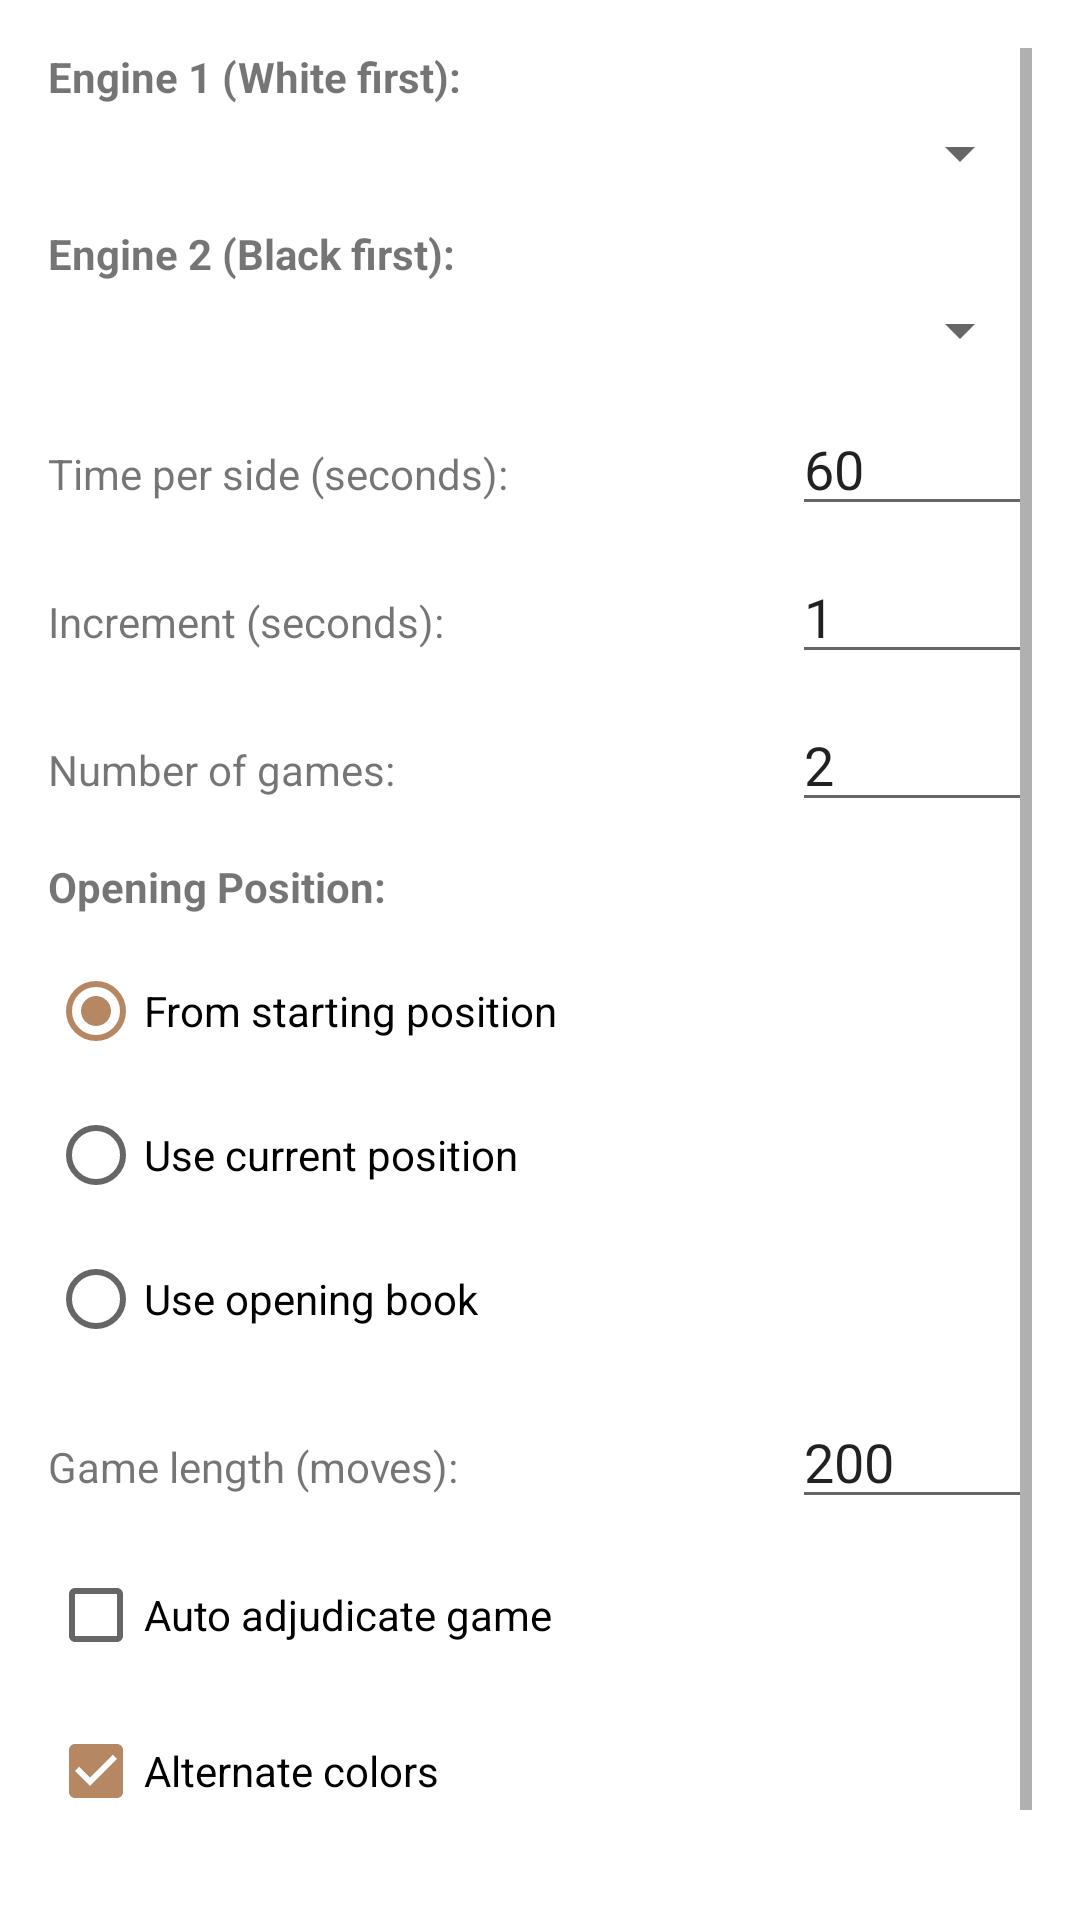

Produce the Android XML layout that renders to this screen, including the resource entries it uses.
<!-- AndroidManifest.xml: application theme AppTheme -->
<!-- res/layout/engine_match_dialog.xml -->
<?xml version="1.0" encoding="utf-8"?>
<ScrollView xmlns:android="http://schemas.android.com/apk/res/android"
    android:layout_width="match_parent"
    android:layout_height="wrap_content"
    android:padding="16dp">

    <LinearLayout
        android:layout_width="match_parent"
        android:layout_height="wrap_content"
        android:orientation="vertical">

        <TextView
            android:layout_width="wrap_content"
            android:layout_height="wrap_content"
            android:text="@string/engine_match_engine1"
            android:textStyle="bold"
            android:layout_marginBottom="4dp" />

        <Spinner
            android:id="@+id/engine_match_spinner1"
            android:layout_width="match_parent"
            android:layout_height="wrap_content"
            android:layout_marginBottom="12dp" />

        <TextView
            android:layout_width="wrap_content"
            android:layout_height="wrap_content"
            android:text="@string/engine_match_engine2"
            android:textStyle="bold"
            android:layout_marginBottom="4dp" />

        <Spinner
            android:id="@+id/engine_match_spinner2"
            android:layout_width="match_parent"
            android:layout_height="wrap_content"
            android:layout_marginBottom="12dp" />

        <LinearLayout
            android:layout_width="match_parent"
            android:layout_height="wrap_content"
            android:orientation="horizontal"
            android:layout_marginBottom="8dp">

            <TextView
                android:layout_width="0dp"
                android:layout_height="wrap_content"
                android:layout_weight="1"
                android:text="@string/engine_match_time"
                android:gravity="center_vertical" />

            <EditText
                android:id="@+id/engine_match_time_edit"
                android:layout_width="80dp"
                android:layout_height="wrap_content"
                android:inputType="number"
                android:text="60" />
        </LinearLayout>

        <LinearLayout
            android:layout_width="match_parent"
            android:layout_height="wrap_content"
            android:orientation="horizontal"
            android:layout_marginBottom="8dp">

            <TextView
                android:layout_width="0dp"
                android:layout_height="wrap_content"
                android:layout_weight="1"
                android:text="@string/engine_match_increment"
                android:gravity="center_vertical" />

            <EditText
                android:id="@+id/engine_match_inc_edit"
                android:layout_width="80dp"
                android:layout_height="wrap_content"
                android:inputType="number"
                android:text="1" />
        </LinearLayout>

        <LinearLayout
            android:layout_width="match_parent"
            android:layout_height="wrap_content"
            android:orientation="horizontal"
            android:layout_marginBottom="12dp">

            <TextView
                android:layout_width="0dp"
                android:layout_height="wrap_content"
                android:layout_weight="1"
                android:text="@string/engine_match_num_games"
                android:gravity="center_vertical" />

            <EditText
                android:id="@+id/engine_match_games_edit"
                android:layout_width="80dp"
                android:layout_height="wrap_content"
                android:inputType="number"
                android:text="2" />
        </LinearLayout>

        <TextView
            android:layout_width="wrap_content"
            android:layout_height="wrap_content"
            android:text="@string/engine_match_opening_source"
            android:textStyle="bold"
            android:layout_marginBottom="8dp" />

        <RadioGroup
            android:id="@+id/engine_match_opening_group"
            android:layout_width="match_parent"
            android:layout_height="wrap_content"
            android:orientation="vertical"
            android:layout_marginBottom="8dp">

            <RadioButton
                android:id="@+id/engine_match_radio_start_pos"
                android:layout_width="wrap_content"
                android:layout_height="wrap_content"
                android:text="@string/engine_match_from_start"
                android:checked="true" />

            <RadioButton
                android:id="@+id/engine_match_radio_current_pos"
                android:layout_width="wrap_content"
                android:layout_height="wrap_content"
                android:text="@string/engine_match_use_current_pos" />

            <RadioButton
                android:id="@+id/engine_match_radio_book"
                android:layout_width="wrap_content"
                android:layout_height="wrap_content"
                android:text="@string/engine_match_use_book" />
        </RadioGroup>

        <LinearLayout
            android:id="@+id/engine_match_book_options"
            android:layout_width="match_parent"
            android:layout_height="wrap_content"
            android:orientation="vertical"
            android:visibility="gone"
            android:paddingLeft="16dp"
            android:layout_marginBottom="8dp">

            <Spinner
                android:id="@+id/engine_match_book_spinner"
                android:layout_width="match_parent"
                android:layout_height="wrap_content"
                android:layout_marginBottom="8dp" />

            <LinearLayout
                android:layout_width="match_parent"
                android:layout_height="wrap_content"
                android:orientation="horizontal"
                android:layout_marginBottom="4dp">

                <TextView
                    android:layout_width="0dp"
                    android:layout_height="wrap_content"
                    android:layout_weight="1"
                    android:text="@string/engine_match_max_plies"
                    android:gravity="center_vertical" />

                <EditText
                    android:id="@+id/engine_match_max_plies_edit"
                    android:layout_width="80dp"
                    android:layout_height="wrap_content"
                    android:inputType="number"
                    android:text="20" />
            </LinearLayout>

            <LinearLayout
                android:id="@+id/engine_match_pgn_order_row"
                android:layout_width="match_parent"
                android:layout_height="wrap_content"
                android:orientation="horizontal"
                android:visibility="gone">

                <TextView
                    android:layout_width="0dp"
                    android:layout_height="wrap_content"
                    android:layout_weight="1"
                    android:text="@string/engine_match_pgn_order"
                    android:gravity="center_vertical" />

                <Spinner
                    android:id="@+id/engine_match_pgn_order_spinner"
                    android:layout_width="wrap_content"
                    android:layout_height="wrap_content" />
            </LinearLayout>
        </LinearLayout>

        <LinearLayout
            android:layout_width="match_parent"
            android:layout_height="wrap_content"
            android:orientation="horizontal"
            android:layout_marginBottom="8dp">

            <TextView
                android:layout_width="0dp"
                android:layout_height="wrap_content"
                android:layout_weight="1"
                android:text="@string/engine_match_max_moves"
                android:gravity="center_vertical" />

            <EditText
                android:id="@+id/engine_match_max_moves_edit"
                android:layout_width="80dp"
                android:layout_height="wrap_content"
                android:inputType="number"
                android:text="200" />
        </LinearLayout>

        <CheckBox
            android:id="@+id/engine_match_auto_adjudicate"
            android:layout_width="wrap_content"
            android:layout_height="wrap_content"
            android:text="@string/engine_match_auto_adjudicate"
            android:checked="false"
            android:layout_marginBottom="4dp" />

        <LinearLayout
            android:id="@+id/engine_match_adjudication_options"
            android:layout_width="match_parent"
            android:layout_height="wrap_content"
            android:orientation="vertical"
            android:visibility="gone"
            android:paddingLeft="16dp"
            android:layout_marginBottom="8dp">

            <LinearLayout
                android:layout_width="match_parent"
                android:layout_height="wrap_content"
                android:orientation="horizontal"
                android:layout_marginBottom="4dp">

                <TextView
                    android:layout_width="0dp"
                    android:layout_height="wrap_content"
                    android:layout_weight="1"
                    android:text="@string/engine_match_draw_threshold"
                    android:gravity="center_vertical" />

                <EditText
                    android:id="@+id/engine_match_draw_cp_edit"
                    android:layout_width="80dp"
                    android:layout_height="wrap_content"
                    android:inputType="number"
                    android:text="10" />
            </LinearLayout>

            <LinearLayout
                android:layout_width="match_parent"
                android:layout_height="wrap_content"
                android:orientation="horizontal"
                android:layout_marginBottom="4dp">

                <TextView
                    android:layout_width="0dp"
                    android:layout_height="wrap_content"
                    android:layout_weight="1"
                    android:text="@string/engine_match_resign_threshold"
                    android:gravity="center_vertical" />

                <EditText
                    android:id="@+id/engine_match_resign_cp_edit"
                    android:layout_width="80dp"
                    android:layout_height="wrap_content"
                    android:inputType="number"
                    android:text="500" />
            </LinearLayout>
        </LinearLayout>

        <CheckBox
            android:id="@+id/engine_match_alternate"
            android:layout_width="wrap_content"
            android:layout_height="wrap_content"
            android:text="@string/engine_match_alternate_colors"
            android:checked="true" />

        <CheckBox
            android:id="@+id/engine_match_keep_screen_on"
            android:layout_width="wrap_content"
            android:layout_height="wrap_content"
            android:text="@string/engine_match_keep_screen_on"
            android:checked="false" />

    </LinearLayout>
</ScrollView>
<!-- resources referenced by this layout -->
<resources>
  <string name="engine_match_alternate_colors">Alternate colors</string>
  <string name="engine_match_auto_adjudicate">Auto adjudicate game</string>
  <string name="engine_match_draw_threshold">Draw threshold (cp):</string>
  <string name="engine_match_engine1">Engine 1 (White first):</string>
  <string name="engine_match_engine2">Engine 2 (Black first):</string>
  <string name="engine_match_from_start">From starting position</string>
  <string name="engine_match_increment">Increment (seconds):</string>
  <string name="engine_match_keep_screen_on">Keep screen ON</string>
  <string name="engine_match_max_moves">Game length (moves):</string>
  <string name="engine_match_max_plies">Max plies (half-moves):</string>
  <string name="engine_match_num_games">Number of games:</string>
  <string name="engine_match_opening_source">Opening Position:</string>
  <string name="engine_match_pgn_order">Selection order:</string>
  <string name="engine_match_resign_threshold">Resign threshold (cp):</string>
  <string name="engine_match_time">Time per side (seconds):</string>
  <string name="engine_match_use_book">Use opening book</string>
  <string name="engine_match_use_current_pos">Use current position</string>
  <style name="AppTheme" parent="Theme.MaterialComponents.DayNight.DarkActionBar">
          <item name="colorPrimary">#FF4A6741</item>
          <item name="colorPrimaryDark">#FF2E4228</item>
          <item name="colorAccent">#FFB58863</item>
          <item name="colorSecondary">#FFB58863</item>
          <item name="android:statusBarColor">#FF1A1E24</item>
          <item name="android:navigationBarColor">#FF1A1E24</item>
          <item name="materialAlertDialogTheme">@style/DroidFishDialogTheme</item>
      </style>
  <style name="DroidFishDialogTheme" parent="ThemeOverlay.MaterialComponents.MaterialAlertDialog">
          <item name="shapeAppearanceOverlay">@style/DialogCorners</item>
      </style>
  <style name="DialogCorners">
          <item name="cornerSize">16dp</item>
      </style>
</resources>
